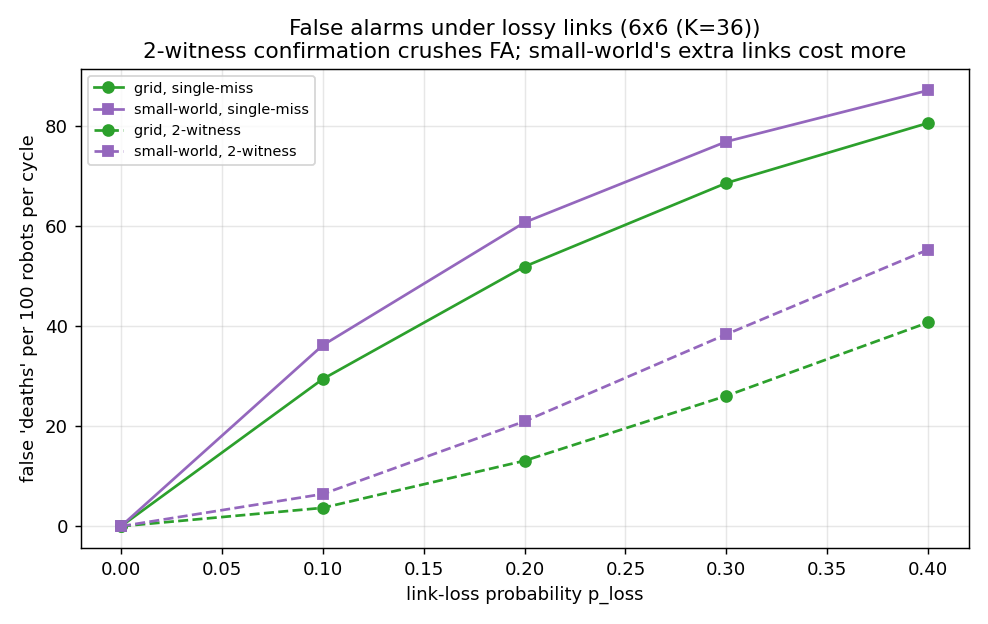

Data behind this chart, as committed beside it:
scale, rule, p_loss, grid_fa, sw_fa
4x4 (K=16), m=1, 0.0, 0.0, 0.0
4x4 (K=16), m=1, 0.1, 26.9, 33.98
4x4 (K=16), m=1, 0.2, 48.16, 57.89
4x4 (K=16), m=1, 0.3, 64.6, 74.25
4x4 (K=16), m=1, 0.4, 76.96, 85.07
4x4 (K=16), m=2, 0.0, 0.0, 0.0
4x4 (K=16), m=2, 0.1, 2.96, 5.5
4x4 (K=16), m=2, 0.2, 10.72, 18.37
4x4 (K=16), m=2, 0.3, 21.76, 34.37
4x4 (K=16), m=2, 0.4, 34.72, 50.65
6x6 (K=36), m=1, 0.0, 0.0, 0.0
6x6 (K=36), m=1, 0.1, 29.44, 36.2
6x6 (K=36), m=1, 0.2, 51.93, 60.76
6x6 (K=36), m=1, 0.3, 68.64, 76.92
6x6 (K=36), m=1, 0.4, 80.64, 87.17
6x6 (K=36), m=2, 0.0, 0.0, 0.0
6x6 (K=36), m=2, 0.1, 3.68, 6.44
6x6 (K=36), m=2, 0.2, 13.1, 20.99
6x6 (K=36), m=2, 0.3, 26.08, 38.38
6x6 (K=36), m=2, 0.4, 40.75, 55.32
